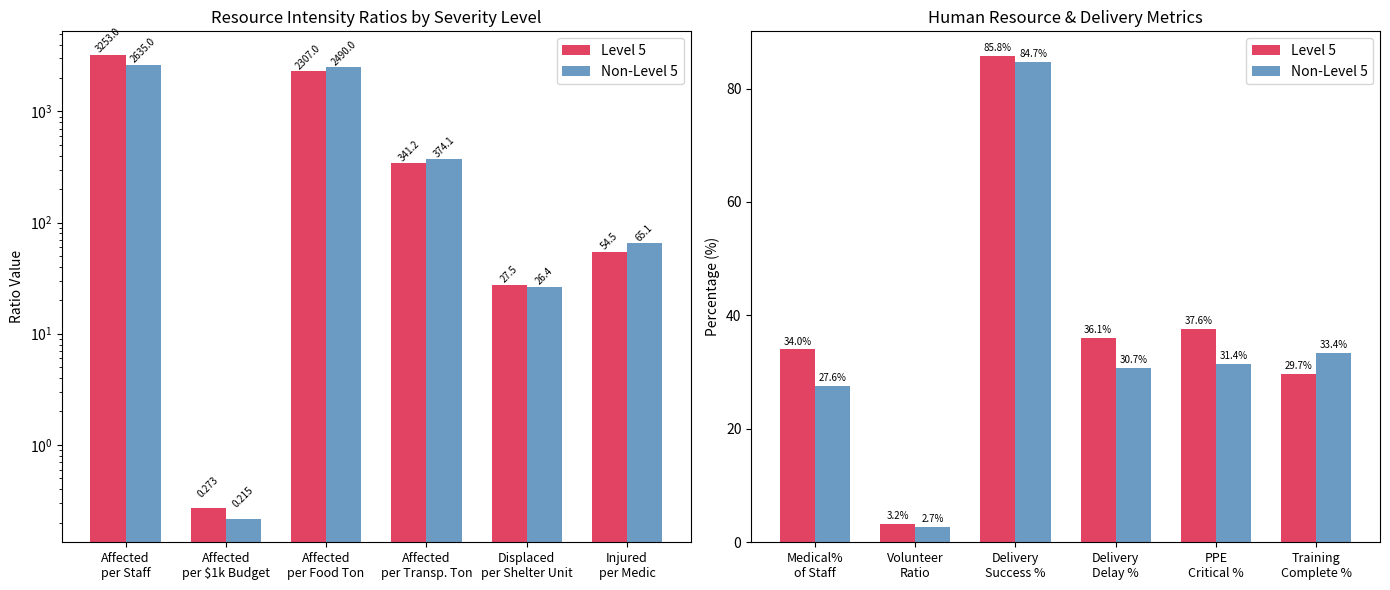

This figure's Python source: (Note: this script raises an exception after producing the figure.)
import matplotlib
matplotlib.use('Agg')
import matplotlib.pyplot as plt
import numpy as np
import pandas as pd

# Figure 1: Resource intensity comparison Level 5 vs Non-Level 5
categories = ['Affected\nper Staff', 'Affected\nper $1k Budget', 'Affected\nper Food Ton', 'Affected\nper Transp. Ton', 'Displaced\nper Shelter Unit', 'Injured\nper Medic']
l5_vals = [3253, 0.273, 2307, 341.2, 27.5, 54.5]
nonl5_vals = [2635, 0.215, 2490, 374.1, 26.4, 65.1]

fig, axes = plt.subplots(1, 2, figsize=(14, 6))

# Left: resource intensity ratios
x = np.arange(len(categories))
w = 0.35
ax = axes[0]
bars1 = ax.bar(x - w/2, l5_vals, w, label='Level 5', color='crimson', alpha=0.8)
bars2 = ax.bar(x + w/2, nonl5_vals, w, label='Non-Level 5', color='steelblue', alpha=0.8)
ax.set_ylabel('Ratio Value')
ax.set_title('Resource Intensity Ratios by Severity Level')
ax.set_xticks(x)
ax.set_xticklabels(categories, fontsize=9)
ax.legend()
ax.set_yscale('log')
for bar in bars1:
    ax.text(bar.get_x()+bar.get_width()/2, bar.get_height()+0.05, str(bar.get_height()),
            ha='center', va='bottom', fontsize=7, rotation=45)
for bar in bars2:
    ax.text(bar.get_x()+bar.get_width()/2, bar.get_height()+0.05, str(bar.get_height()),
            ha='center', va='bottom', fontsize=7, rotation=45)

# Right: Key performance indicators comparison
metrics = ['Medical%\nof Staff', 'Volunteer\nRatio', 'Delivery\nSuccess %', 'Delivery\nDelay %', 'PPE\nCritical %', 'Training\nComplete %']
l5_pct = [34.0, 3.2, 85.8, 36.1, 37.6, 29.7]
nonl5_pct = [27.6, 2.7, 84.7, 30.7, 31.4, 33.4]

x2 = np.arange(len(metrics))
ax2 = axes[1]
bars3 = ax2.bar(x2 - w/2, l5_pct, w, label='Level 5', color='crimson', alpha=0.8)
bars4 = ax2.bar(x2 + w/2, nonl5_pct, w, label='Non-Level 5', color='steelblue', alpha=0.8)
ax2.set_ylabel('Percentage (%)')
ax2.set_title('Human Resource & Delivery Metrics')
ax2.set_xticks(x2)
ax2.set_xticklabels(metrics, fontsize=9)
ax2.legend()
for bar in bars3:
    ax2.text(bar.get_x()+bar.get_width()/2, bar.get_height()+0.5, f'{bar.get_height():.1f}%',
            ha='center', va='bottom', fontsize=7)
for bar in bars4:
    ax2.text(bar.get_x()+bar.get_width()/2, bar.get_height()+0.5, f'{bar.get_height():.1f}%',
            ha='center', va='bottom', fontsize=7)

plt.tight_layout()
plt.savefig('/work/fig1_resource_intensity.png', dpi=150)
plt.close()

# Figure 2: Level 5 operational status distributions
fig, axes = plt.subplots(1, 3, figsize=(15, 5))

# Resource Allocation Status
labels_ras = ['Sufficient (74)', 'Critical (65)', 'Limited (63)']
vals_ras = [74, 65, 63]
colors_ras = ['#2ecc71', '#e74c3c', '#f39c12']
axes[0].pie(vals_ras, labels=labels_ras, colors=colors_ras, autopct='%1.1f%%', startangle=90)
axes[0].set_title('Resource Allocation Status')

# Supply Flow Status
labels_sfs = ['Stable (78)', 'Disrupted (69)', 'Strained (55)']
vals_sfs = [78, 69, 55]
colors_sfs = ['#2ecc71', '#e74c3c', '#f39c12']
axes[1].pie(vals_sfs, labels=labels_sfs, colors=colors_sfs, autopct='%1.1f%%', startangle=90)
axes[1].set_title('Supply Flow Status')

# Last-Mile Delivery Status
labels_lm = ['On Track (64)', 'Delayed (73)', 'Other (65)']
vals_lm = [64, 73, 65]
colors_lm = ['#2ecc71', '#e74c3c', '#3498db']
axes[2].pie(vals_lm, labels=labels_lm, colors=colors_lm, autopct='%1.1f%%', startangle=90)
axes[2].set_title('Last-Mile Delivery Status')

plt.tight_layout()
plt.savefig('/work/fig2_operational_status.png', dpi=150)
plt.close()

# Figure 3: Cost breakdown and financial metrics for Level 5
fig, ax = plt.subplots(figsize=(10, 6))
costs = ['Operational\nCosts', 'Transport\nCosts', 'Storage\nCosts', 'Personnel\nCosts']
avg_costs = [488103, 524621, 255483, 547049]
bars = ax.bar(costs, avg_costs, color=['#1abc9c','#3498db','#9b59b6','#e67e22'], alpha=0.8)
ax.set_ylabel('Average USD')
ax.set_title('Average Cost Breakdown for Level 5 Events')
for bar in bars:
    ax.text(bar.get_x()+bar.get_width()/2, bar.get_height()+5000, f'${bar.get_height():,.0f}',
            ha='center', va='bottom', fontsize=10)
plt.tight_layout()
plt.savefig('/work/fig3_cost_breakdown.png', dpi=150)
plt.close()

# Figure 4: Emergency Level vs Duration for Level 5
fig, ax = plt.subplots(figsize=(8, 5))
levels = ['Black', 'Orange', 'Red', 'Yellow']
durations = [217, 197, 183, 161]
counts = [51, 63, 45, 43]
bars = ax.bar(levels, durations, color=['#2c3e50','#e67e22','#e74c3c','#f1c40f'], alpha=0.8)
ax.set_ylabel('Average Estimated Duration (days)')
ax.set_title('Average Operation Duration by Emergency Level\n(Level 5 Disasters)')
for i, (bar, c) in enumerate(zip(bars, counts)):
    ax.text(bar.get_x()+bar.get_width()/2, bar.get_height()+3, f'{durations[i]} days\n(n={c})',
            ha='center', va='bottom', fontsize=9)
plt.tight_layout()
plt.savefig('/work/fig4_emergency_duration.png', dpi=150)
plt.close()

print("All figures created successfully")
